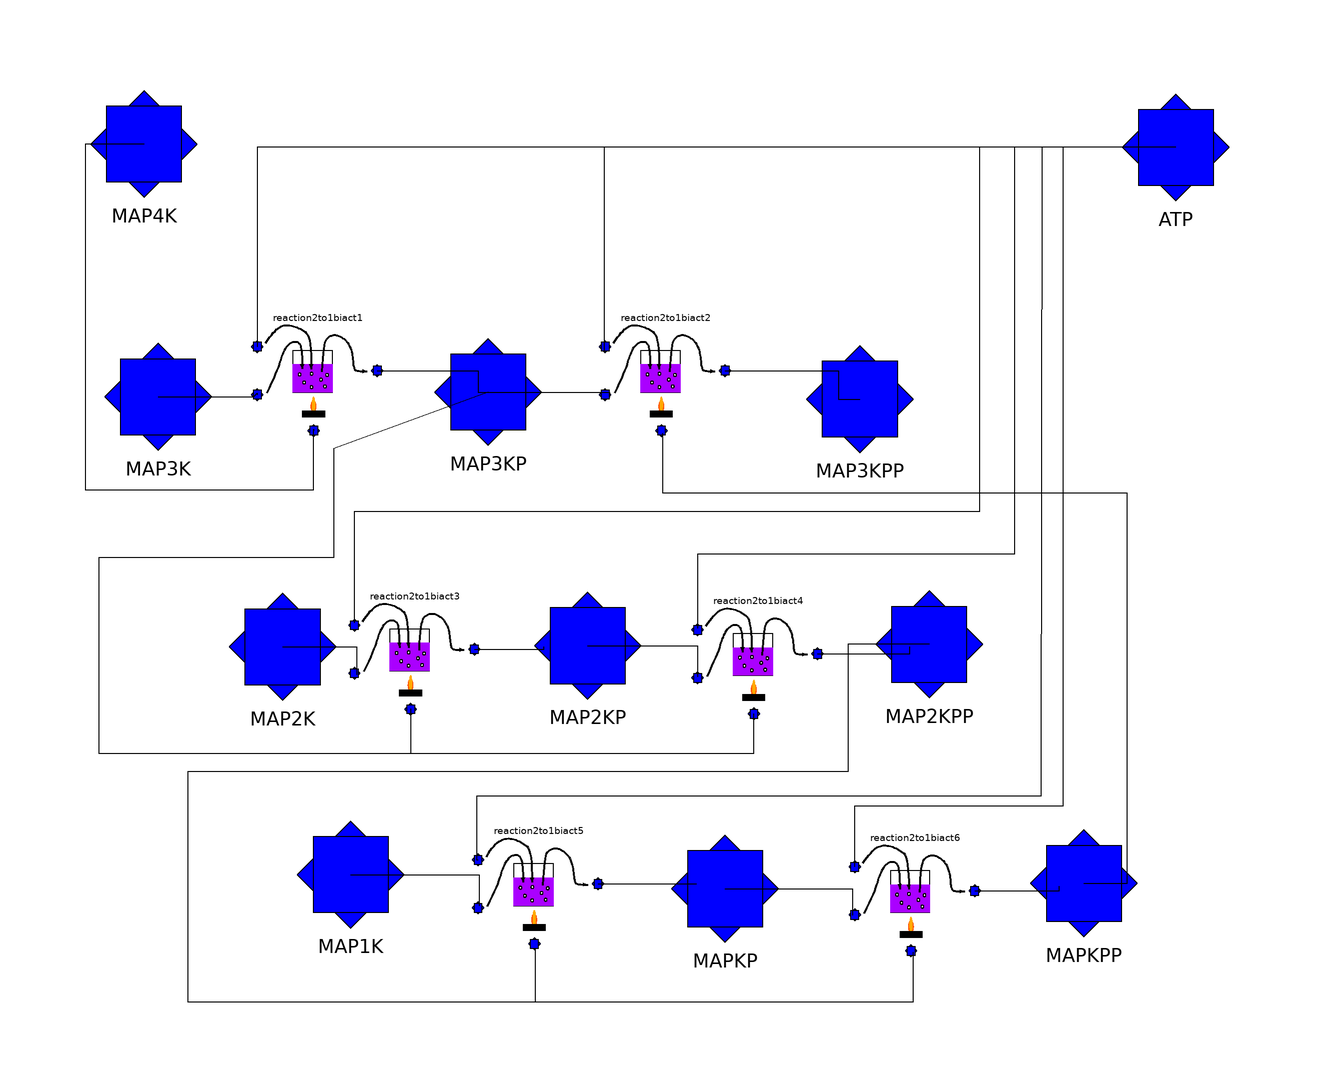

The component connection diagram of the Modelica model below, drawn from its own Placement and Line annotations.

model ComponentModel
  MAPK.Components.Substance ATP(initial_amount = 100000) annotation(Placement(visible = true, transformation(origin = {85.1638,87.0906}, extent = {{-10,-10},{10,10}}, rotation = 0)));
  MAPK.Components.Substance MAP4K(initial_amount = 0) annotation(Placement(visible = true, transformation(origin = {-86.8979,87.6686}, extent = {{-10,-10},{10,10}}, rotation = 0)));
  MAPK.Components.Substance MAP2K(initial_amount = 10000) annotation(Placement(visible = true, transformation(origin = {-63.7765,3.85356}, extent = {{-10,-10},{10,10}}, rotation = 0)));
  MAPK.Components.Substance MAP1K(initial_amount = 10000) annotation(Placement(visible = true, transformation(origin = {-52.4085,-34.104}, extent = {{-10,-10},{10,10}}, rotation = 0)));
  MAPK.Components.Reaction2to1BiAct reaction2to1biact3(k = 0.001) annotation(Placement(visible = true, transformation(origin = {-41.8112,3.46821}, extent = {{-10,-10},{10,10}}, rotation = 0)));
  MAPK.Components.Reaction2to1BiAct reaction2to1biact4(k = 0.001) annotation(Placement(visible = true, transformation(origin = {15.4143,2.6975}, extent = {{-10,-10},{10,10}}, rotation = 0)));
  MAPK.Components.Reaction2to1BiAct reaction2to1biact5(k = 0.001) annotation(Placement(visible = true, transformation(origin = {-21.1946,-35.6455}, extent = {{-10,-10},{10,10}}, rotation = 0)));
  MAPK.Components.Reaction2to1BiAct reaction2to1biact6(k = 0.001) annotation(Placement(visible = true, transformation(origin = {41.6185,-36.8015}, extent = {{-10,-10},{10,10}}, rotation = 0)));
  MAPK.Components.Substance MAP2KP(initial_amount = 0) annotation(Placement(visible = true, transformation(origin = {-12.9006,4.04624}, extent = {{-10,-10},{10,10}}, rotation = 0)));
  MAPK.Components.Substance MAP2KPP(initial_amount = 0) annotation(Placement(visible = true, transformation(origin = {44.0515,4.26871}, extent = {{-10,-10},{10,10}}, rotation = 0)));
  MAPK.Components.Substance MAP3KP(initial_amount = 0) annotation(Placement(visible = true, transformation(origin = {-29.5008,46.3321}, extent = {{-10,-10},{10,10}}, rotation = 0)));
  MAPK.Components.Substance MAP3K(initial_amount = 10000) annotation(Placement(visible = true, transformation(origin = {-84.5549,45.5112}, extent = {{-10,-10},{10,10}}, rotation = 0)));
  MAPK.Components.Substance MAPKP(initial_amount = 0) annotation(Placement(visible = true, transformation(origin = {9.98623,-36.4619}, extent = {{-10,-10},{10,10}}, rotation = 0)));
  MAPK.Components.Substance MAPKPP(initial_amount = 0) annotation(Placement(visible = true, transformation(origin = {69.8305,-35.572}, extent = {{-10,-10},{10,10}}, rotation = 0)));
  MAPK.Components.Substance MAP3KPP(initial_amount = 0) annotation(Placement(visible = true, transformation(origin = {32.4805,45.1613}, extent = {{-10,-10},{10,10}}, rotation = 0)));
  MAPK.Components.Reaction2to1BiAct reaction2to1biact2(k = 0.001, p = 0.00001) annotation(Placement(visible = true, transformation(origin = {0.00000417761,49.9037}, extent = {{-10,-10},{10,10}}, rotation = 0)));
  MAPK.Components.Reaction2to1BiAct reaction2to1biact1(k = 0.001, p = 0.00001) annotation(Placement(visible = true, transformation(origin = {-57.9962,49.9036}, extent = {{-10,-10},{10,10}}, rotation = 0)));
equation
  connect(MAPKPP.n,reaction2to1biact2.activator) annotation(Line(points = {{69.8305,-35.572},{77.0713,-35.572},{77.0713,29.4798},{-0.385356,29.4798},{-0.385356,39.499},{-0.385356,39.499}}));
  connect(reaction2to1biact3.product,MAP2KP.n) annotation(Line(points = {{-31.8112,3.46821},{-20.2312,3.46821},{-20.2312,3.85356},{-20.2312,3.85356}}));
  connect(MAP2KPP.n,reaction2to1biact6.activator) annotation(Line(points = {{44.0515,4.26871},{30.4432,4.26871},{30.4432,-16.9557},{-79.5761,-16.9557},{-79.5761,-55.2987},{41.4258,-55.2987},{41.4258,-47.0135},{41.4258,-47.0135}}));
  connect(MAP2KPP.n,reaction2to1biact5.activator) annotation(Line(points = {{44.0515,4.26871},{30.4432,4.26871},{30.4432,-16.9557},{-79.5761,-16.9557},{-79.5761,-55.2987},{-21.58,-55.2987},{-21.58,-46.6281},{-21.58,-46.6281}}));
  connect(ATP.n,reaction2to1biact5.reactant2) annotation(Line(points = {{85.1638,87.0906},{62.8131,87.0906},{62.6204,-21.0019},{-31.4066,-21.0019},{-31.4066,-31.6455},{-31.1946,-31.6455}}));
  connect(MAP4K.n,reaction2to1biact1.activator) annotation(Line(points = {{-86.8979,87.6686},{-96.7245,87.6686},{-96.7245,30.0578},{-58.5742,30.0578},{-58.5968,40.0963},{-58.5968,39.9036}}));
  connect(reaction2to1biact1.product,MAP3KP.n) annotation(Line(points = {{-47.9962,49.9036},{-31.2139,49.9036},{-31.2139,46.3321},{-29.5008,46.3321}}));
  connect(MAP3K.n,reaction2to1biact1.reactant1) annotation(Line(points = {{-84.5549,45.5112},{-68.5934,45.5112},{-67.9962,46.0963},{-67.9962,45.9036}}));
  connect(ATP.n,reaction2to1biact1.reactant2) annotation(Line(points = {{85.1638,87.0906},{-68.0154,87.0906},{-67.9962,54.0963},{-67.9962,53.9036}}));
  connect(MAP3KP.n,reaction2to1biact3.activator) annotation(Line(points = {{-29.5008,46.3321},{-55.2987,36.8909},{-55.2987,18.6898},{-94.4123,18.6898},{-94.4123,-13.8728},{-42.3892,-13.8728},{-42.3892,-6.53179},{-42.4119,-6.53179}}));
  connect(MAP3KP.n,reaction2to1biact4.activator) annotation(Line(points = {{-29.5008,46.3321},{-55.2987,36.8909},{-55.2987,18.6898},{-94.4123,18.6898},{-94.4123,-13.8728},{14.8362,-13.8728},{14.8362,-7.3025},{14.8136,-7.3025}}));
  connect(reaction2to1biact5.product,MAPKP.n) annotation(Line(points = {{-11.1946,-35.6455},{5.20231,-35.6455},{5.20231,-35.6455},{5.20231,-35.6455}}));
  connect(reaction2to1biact6.product,MAPKPP.n) annotation(Line(points = {{51.6185,-36.8015},{65.7033,-36.8015},{65.7033,-36.0308},{65.7033,-36.0308}}));
  connect(MAPKP.n,reaction2to1biact6.reactant1) annotation(Line(points = {{9.98623,-36.4619},{31.2139,-36.4619},{31.2139,-40.8478},{31.2139,-40.8478}}));
  connect(MAP1K.n,reaction2to1biact5.reactant1) annotation(Line(points = {{-52.4085,-34.104},{-31.0212,-34.104},{-31.0212,-39.3064},{-31.0212,-39.3064}}));
  connect(reaction2to1biact4.product,MAP2KPP.n) annotation(Line(points = {{25.4143,2.6975},{40.8478,2.6975},{40.8478,3.85356},{40.8478,3.85356}}));
  connect(MAP2KP.n,reaction2to1biact4.reactant1) annotation(Line(points = {{-12.9006,4.04624},{5.39499,4.04624},{5.39499,-1.15607},{5.39499,-1.15607}}));
  connect(MAP2K.n,reaction2to1biact3.reactant1) annotation(Line(points = {{-63.7765,3.85356},{-51.4451,3.85356},{-51.4451,-0.770713},{-51.4451,-0.770713}}));
  connect(MAP3KP.n,reaction2to1biact2.reactant1) annotation(Line(points = {{-29.5008,46.3321},{-9.24855,46.3321},{-9.24855,45.4721},{-9.24855,45.4721}}));
  connect(ATP.n,reaction2to1biact2.reactant2) annotation(Line(points = {{85.1638,87.0906},{-10.2119,87.0906},{-10.2119,53.1792},{-10.2119,53.1792}}));
  connect(reaction2to1biact2.product,MAP3KPP.n) annotation(Line(points = {{10,49.9037},{28.9017,49.9037},{28.9017,45.1613},{32.4805,45.1613}}));
  connect(ATP.n,reaction2to1biact6.reactant2) annotation(Line(points = {{85.1638,87.0906},{66.2813,87.0906},{66.2813,-22.736},{31.5992,-22.736},{31.5992,-32.7553},{31.5992,-32.7553}}));
  connect(ATP.n,reaction2to1biact4.reactant2) annotation(Line(points = {{85.1638,87.0906},{58.1888,87.0906},{58.1888,19.2678},{5.39499,19.2678},{5.39499,6.93642},{5.39499,6.93642}}));
  connect(ATP.n,reaction2to1biact3.reactant2) annotation(Line(points = {{85.1638,87.0906},{52.4085,87.0906},{52.4085,26.3969},{-51.8304,26.3969},{-51.8304,7.89981},{-51.8304,7.89981}}));
equation
  //input signal varies with time
  /*if 1 < time and time < 2 then
    MAP4K.n.rate = 10000;
  else
    MAP4K.n.rate = 0;
  end if;*/
  annotation(Icon(coordinateSystem(extent = {{-100,-100},{100,100}}, preserveAspectRatio = true, initialScale = 0.1, grid = {2,2})), Diagram(coordinateSystem(extent = {{-100,-100},{100,100}}, preserveAspectRatio = true, initialScale = 0.1, grid = {2,2})));
end ComponentModel;